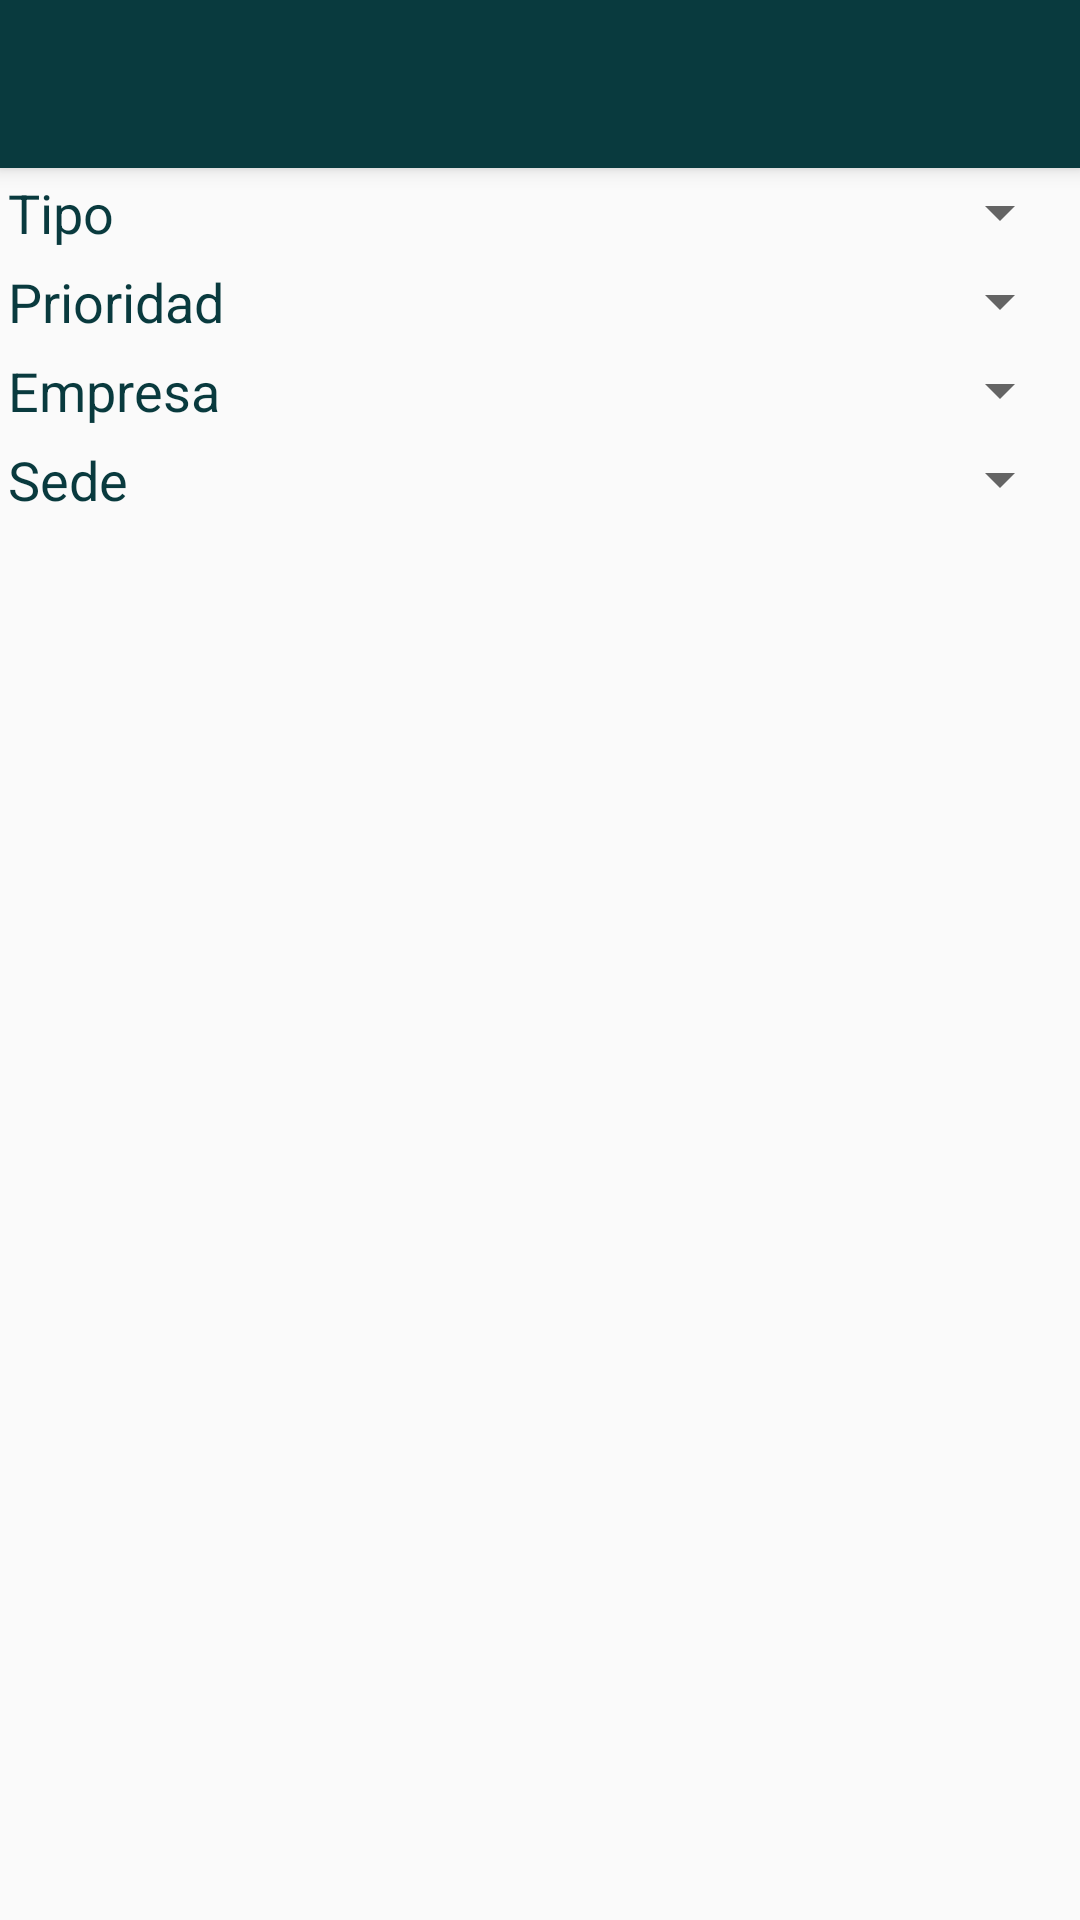

Reconstruct the res/layout file that produces this screen, plus the resources it refers to.
<!-- AndroidManifest.xml: application theme AppTheme -->
<!-- res/layout/activity_main.xml -->
<?xml version="1.0" encoding="utf-8"?>
<LinearLayout xmlns:android="http://schemas.android.com/apk/res/android"
    xmlns:app="http://schemas.android.com/apk/res-auto"
    xmlns:tools="http://schemas.android.com/tools"
    android:layout_width="match_parent"
    android:layout_height="match_parent"
    android:orientation="vertical"
    tools:context="alarma.myenergymap.MainActivity">

    <include
        android:id="@+id/toolbar"
        layout="@layout/toolbar" />

    <include
        android:id="@+id/filtros"
        layout="@layout/activity_filter" />

    <ScrollView
        android:id="@+id/scroll"
        android:layout_width="match_parent"
        android:layout_height="match_parent">

        <LinearLayout
            android:id="@+id/layout"
            android:layout_width="match_parent"
            android:layout_height="match_parent"
            android:orientation="vertical">

        </LinearLayout>

    </ScrollView>
</LinearLayout>
<!-- res/layout/toolbar.xml (included above) -->
<?xml version="1.0" encoding="utf-8"?>
<android.support.v7.widget.Toolbar xmlns:android="http://schemas.android.com/apk/res/android"
    xmlns:app="http://schemas.android.com/apk/res-auto"
    android:id="@+id/toolbar"
    android:layout_width="match_parent"
    android:layout_height="wrap_content"
    android:background="@color/colorPrimary"
    android:elevation="4dp"
    android:minHeight="?attr/actionBarSize"
    android:theme="@style/ThemeOverlay.AppCompat.Dark.ActionBar"
    app:popupTheme="@style/myPopupMenu">


</android.support.v7.widget.Toolbar>
<!-- res/layout/activity_filter.xml (included above) -->
<?xml version="1.0" encoding="utf-8"?>
<LinearLayout xmlns:android="http://schemas.android.com/apk/res/android"
    android:layout_width="match_parent"
    android:layout_height="wrap_content"
    android:orientation="vertical">

    <LinearLayout
        android:layout_width="match_parent"
        android:layout_height="wrap_content"
        android:orientation="horizontal">

        <TextView
            android:id="@+id/txtTipoAlarma"
            android:layout_width="90dp"
            android:layout_height="match_parent"
            android:layout_margin="2.5dp"
            android:textColor="@color/colorPrimary"
            android:text="@string/tipo_de_alarma"
            android:textSize="18sp" />

        <Spinner
            android:id="@+id/selectTipoAlarma"
            android:layout_width="match_parent"
            android:layout_height="match_parent"
            android:layout_margin="2.5dp" />

    </LinearLayout>

    <LinearLayout
        android:layout_width="match_parent"
        android:layout_height="wrap_content"
        android:orientation="horizontal">

        <TextView
            android:id="@+id/txtPrioridad"
            android:layout_width="90dp"
            android:layout_height="match_parent"
            android:textColor="@color/colorPrimary"
            android:layout_margin="2.5dp"
            android:text="@string/prioridad_alarma"
            android:textSize="18sp" />

        <Spinner
            android:id="@+id/selectPrioridad"
            android:layout_width="match_parent"
            android:layout_height="match_parent"
            android:layout_margin="2.5dp" />

    </LinearLayout>

    <LinearLayout
        android:layout_width="match_parent"
        android:layout_height="wrap_content"
        android:orientation="horizontal">

        <TextView
            android:id="@+id/txtEmpresa"
            android:layout_width="90dp"
            android:layout_height="match_parent"
            android:textColor="@color/colorPrimary"
            android:layout_margin="2.5dp"
            android:text="@string/empresa"
            android:textSize="18sp" />

        <Spinner
            android:id="@+id/selectEmpresa"
            android:layout_width="match_parent"
            android:layout_height="match_parent"
            android:layout_margin="2.5dp" />

    </LinearLayout>

    <LinearLayout
        android:layout_width="match_parent"
        android:layout_height="wrap_content"
        android:orientation="horizontal">

        <TextView
            android:id="@+id/txtSede"
            android:layout_width="90dp"
            android:layout_height="match_parent"
            android:textColor="@color/colorPrimary"
            android:layout_margin="2.5dp"
            android:text="@string/sede"
            android:textSize="18sp" />

        <Spinner
            android:id="@+id/selectSede"
            android:layout_width="match_parent"
            android:layout_height="match_parent"
            android:layout_margin="2.5dp" />

    </LinearLayout>
</LinearLayout>
<!-- resources referenced by this layout -->
<resources>
  <color name="colorPrimary">#093A3E</color>
  <string name="empresa">Empresa</string>
  <string name="prioridad_alarma">Prioridad</string>
  <string name="sede">Sede</string>
  <string name="tipo_de_alarma">Tipo</string>
  <style name="myPopupMenu" parent="@style/ThemeOverlay.AppCompat.Light">
          <item name="android:textColor">@color/colorPrimary</item>
          <item name="android:textSize">18sp</item>
      </style>
  <style name="AppTheme" parent="Theme.AppCompat.Light.NoActionBar">
          
          <item name="colorPrimary">@color/colorPrimary</item>
          <item name="colorPrimaryDark">@color/colorPrimaryDark</item>
          <item name="colorAccent">@color/colorAccent</item>
  
      </style>
  <color name="colorPrimaryDark">#093A3E</color>
  <color name="colorAccent">#658BF2</color>
</resources>
